Run: headless pygame with SDL's dummy video driver; simulated clock (each Clock.tick advances the game by its frame time, no real sleeping); random seed 0; keys injected as events and as key.get_pressed() state; no mouse input.
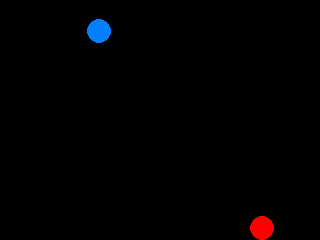
Frame 1 of 4 · flips 1–60 · no input
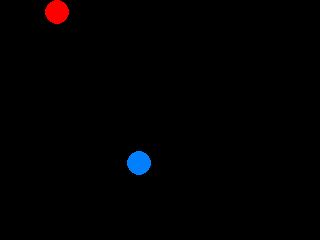
Frame 2 of 4 · flips 61–180 · tapped SPACE, RETURN · held RIGHT (→), D
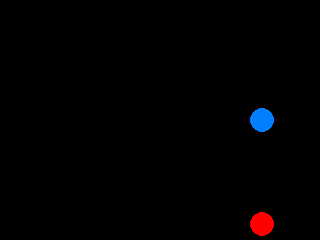
Frame 3 of 4 · flips 181–300 · held DOWN (↓), S
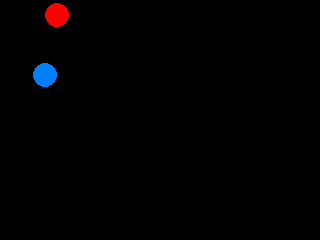
Frame 4 of 4 · flips 301–420 · held LEFT (←), A, UP (↑), W

The pygame program that drew these frames:

#!/usr/bin/env python3
"""
two_collide.py - Two balls with elastic collision response in 2D
"""
import os
import sys
import time
import math
import pygame

USE_TFT = False

WHITE = (255, 255, 255)
BLACK = (0, 0, 0)
RED = (255, 0, 0)
BLUE = (0, 128, 255)

WIDTH, HEIGHT = 320, 240

def init_display():
    if USE_TFT:
        os.putenv('SDL_VIDEODRIVER', 'fbcon')
        os.putenv('SDL_FBDEV', '/dev/fb1')
    pygame.init()
    screen = pygame.display.set_mode((WIDTH, HEIGHT))
    return screen

def resolve_elastic_collision(b1, b2, radius):
    # Based on equal-mass elastic collision in 2D
    dx = b2['x'] - b1['x']
    dy = b2['y'] - b1['y']
    dist = math.hypot(dx, dy)
    if dist == 0:
        return
    nx, ny = dx/dist, dy/dist
    # relative velocity
    dvx = b1['vx'] - b2['vx']
    dvy = b1['vy'] - b2['vy']
    rel = dvx*nx + dvy*ny
    if rel > 0:
        return
    # exchange normal components (equal masses)
    b1['vx'] -= rel*nx
    b1['vy'] -= rel*ny
    b2['vx'] += rel*nx
    b2['vy'] += rel*ny
    # positional correction to avoid sticking
    overlap = 2*radius - dist
    if overlap > 0:
        b1['x'] -= nx * overlap/2
        b1['y'] -= ny * overlap/2
        b2['x'] += nx * overlap/2
        b2['y'] += ny * overlap/2

def main():
    screen = init_display()
    clock = pygame.time.Clock()
    radius = 12
    balls = [
        {'x': WIDTH*0.35, 'y': HEIGHT*0.5, 'vx': 2.5, 'vy': 1.8, 'color': RED},
        {'x': WIDTH*0.65, 'y': HEIGHT*0.5, 'vx': -1.8, 'vy': -2.2, 'color': BLUE},
    ]

    bailout_deadline = time.time() + 30

    running = True
    while running:
        for event in pygame.event.get():
            if event.type == pygame.QUIT:
                running = False
        if time.time() > bailout_deadline:
            running = False

        for b in balls:
            b['x'] += b['vx']
            b['y'] += b['vy']
            if b['x'] - radius < 0 or b['x'] + radius > WIDTH:
                b['vx'] = -b['vx']
            if b['y'] - radius < 0 or b['y'] + radius > HEIGHT:
                b['vy'] = -b['vy']

        # collision check
        dx = balls[1]['x'] - balls[0]['x']
        dy = balls[1]['y'] - balls[0]['y']
        if dx*dx + dy*dy <= (2*radius)*(2*radius):
            resolve_elastic_collision(balls[0], balls[1], radius)

        screen.fill(BLACK)
        for b in balls:
            pygame.draw.circle(screen, b['color'], (int(b['x']), int(b['y'])), radius)
        pygame.display.flip()
        clock.tick(60)

    pygame.quit()
    sys.exit(0)

if __name__ == '__main__':
    main()
